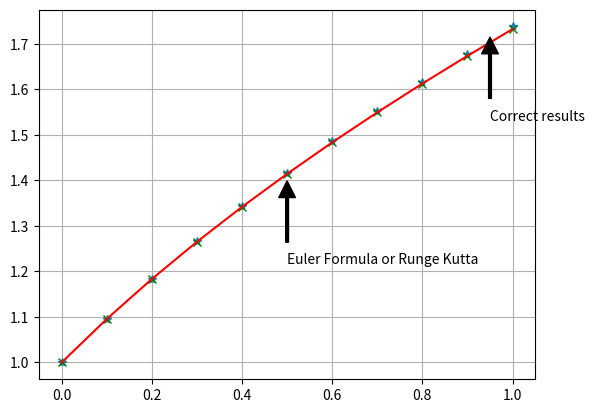

The script that saved this image:
import numpy as np
import matplotlib.pyplot as plt
import math
def func(x,y):
    return y - 2*x/y
x0 = 0
y0 = 1
h = 0.1
N = 10
# 改进的欧拉（Euler）公式
def ImproEuler():
    x1 = np.zeros(N+1)
    y1 = np.zeros(N+1)
    for i in range(N+1):
        x1[i] = x0 + h*(i)
    # 计算y数组各值
    for i in range(N+1):
        if i==0:
            y1[i] = y0
        else:
            k1 = y1[i-1] + h*func(x1[i-1],y1[i-1])
            k2 = y1[i-1] + h*func(x1[i],k1)
            y1[i] = (k1+k2)*1/2
    return x1,y1
# 四阶龙格-库塔(Runge-Kutta)方法
def RungeKutta():
    x1 = np.zeros(N+1)
    y1 = np.zeros(N+1)
    for i in range(N+1):
        x1[i] = x0 + h*(i)
    for i in range(N+1):
        if i==0:
            y1[i] = y0
        else:
            k1 = func(x1[i-1],y1[i-1])
            k2 = func(x1[i-1]+h/2,y1[i-1]+k1*h/2)
            k3 = func(x1[i-1]+h/2,y1[i-1]+k2*h/2)
            k4 = func(x1[i-1]+h,y1[i-1]+h*k3)
            y1[i] = y1[i-1] + (k1+2*k2+2*k3+k4)*h/6
    print(x1,y1)
    return x1,y1
def Draw():
    xEuler,yEuler = ImproEuler()
    xKutta,yKutta = RungeKutta()
    plt.plot(xEuler,yEuler,'*',xKutta,yKutta,'gx',xEuler,np.sqrt(2*xEuler+1),'r')
    plt.annotate(r'Euler Formula or Runge Kutta',xy=(xEuler[5],yEuler[5]),xytext=(xEuler[5],yEuler[5]-0.2),arrowprops=dict(facecolor='black',shrink=0.1,width=2))
    plt.annotate(r'Correct results',xy=(xEuler[10]-0.05,np.sqrt(2*xEuler[10]+1)),xytext=(xEuler[10]-0.05,np.sqrt(2*xEuler[10]+1)-0.2),arrowprops=dict(facecolor='black',shrink=0.1,width=2))
    plt.grid(True)
    plt.savefig('ODE test',dpi = 600)
    plt.show()
if __name__ == '__main__':
    Draw()